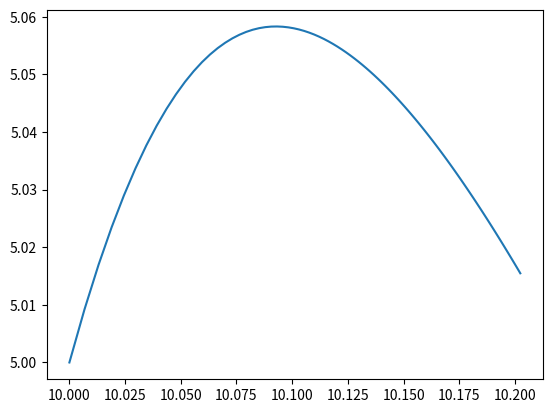

The matplotlib source for this figure:
import numpy as np
from scipy.integrate import solve_ivp
import matplotlib.pyplot as plt


# Define the conformal factor Omega(t, x)
def Omega(t, x):
    return t ** 4 * np.exp(x**2)


def dOmega_dt(t, x):
    return 4 * t ** 3 * np.exp(x**2)


def dOmega_dx(t, x):
    return 2 * x * t ** 4 * np.exp(x**2)


# Define the geodesic equations as a system of first-order ODEs
def geodesic_equations(tau, y):
    t, x, dt_dtau, dx_dtau = y  # Correctly unpack the state vector

    omega = Omega(t, x)
    domega_dt = dOmega_dt(t, x)
    domega_dx = dOmega_dx(t, x)

    # The derivatives of our state vector components
    d2t_dtau2 = (dt_dtau ** 2 * domega_dt / 2 - dx_dtau * dt_dtau * domega_dx - domega_dx * dx_dtau * dx_dtau / 2) / omega
    d2x_dtau2 = (- dx_dtau ** 2 * domega_dx / 2 - dx_dtau * dt_dtau * domega_dt - domega_dt * dt_dtau * dt_dtau / 2) / omega

    return [dt_dtau, dx_dtau, d2t_dtau2, d2x_dtau2]


# Initial conditions: [t(0), x(0), dt/dtau(0), dx/dtau(0)]
initial_conditions = [5, 10, 1, 0.7]  # Example values

# Time span for the integration (in terms of the proper time tau)
tau_span = (0, 1)  # From tau = 0 to tau = 100

# Solve the ODE
solution = solve_ivp(geodesic_equations, tau_span, initial_conditions, method='RK45', dense_output=True)

# Use the solution
# solution.t will contain the time points
# solution.y will contain the solution [t, x, dt/dtau, dx/dtau] at each time point

# Example: Evaluate the solution at specific points
tau_eval = np.linspace(0, 1, 100)
sol_eval = solution.sol(tau_eval)

# sol_eval[0, :] will be t(tau), sol_eval[1, :] will be x(tau) at the evaluated points

# Plotting or further analysis can be done using sol_eval

plt.plot(sol_eval[1, :], sol_eval[0, :])
plt.show()
